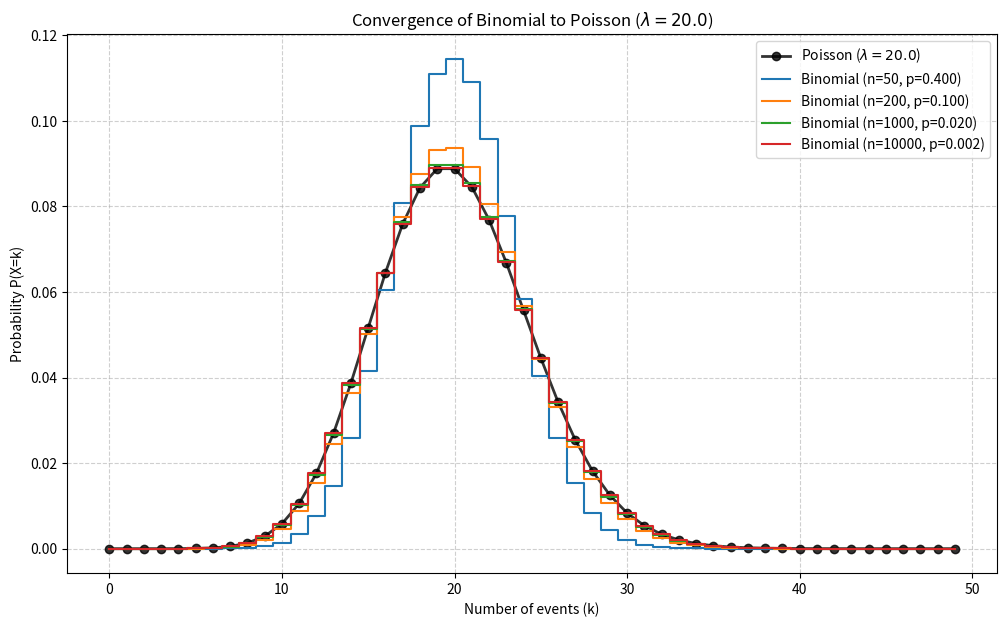
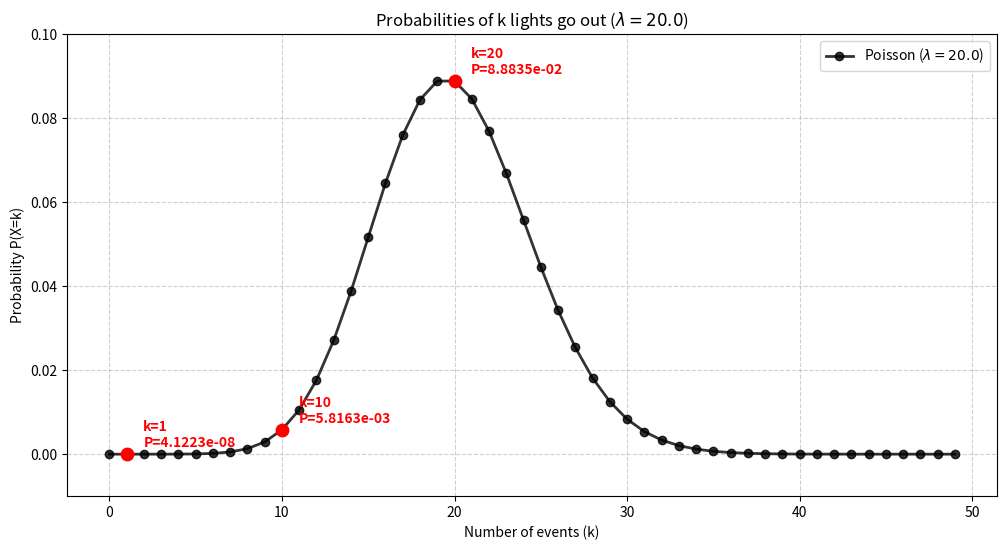

Source code (Python) for these figures, in order:
import numpy as np
import matplotlib.pyplot as plt
from scipy.stats import binom, poisson

# Parameters from Dr. Brunton's "lights out" example
n_final = 10000
p_final = 0.002
lam = n_final * p_final # lambda = 20

# Compare Binomial distributions to the Poisson limit
n_list = [50, 200, 1000, 10000] # Increasing n to show convergence
x = np.arange(0, 50)     # Range of k (number of lights going out)

plt.figure(figsize=(12, 7))

# Plot the Poisson distribution (the theoretical limit)
plt.plot(x, poisson.pmf(x, lam), 'ko-', label=f'Poisson ($\\lambda={lam}$)', alpha=0.8, linewidth=2)

# Plot Binomial distributions to show they approach the Poisson curve
for n in n_list:
    p = lam / n
    plt.step(x, binom.pmf(x, n, p), label=f'Binomial (n={n}, p={p:.3f})', where='mid')


plt.title(f'Convergence of Binomial to Poisson ($\\lambda={lam}$)')
plt.xlabel('Number of events (k)')
plt.ylabel('Probability P(X=k)')
plt.legend()
plt.grid(True, linestyle='--', alpha=0.6)
plt.show()



plt.figure(figsize=(12, 6))

# Plot the Poisson distribution (the theoretical limit)
plt.plot(x, poisson.pmf(x, lam), 'ko-', label=f'Poisson ($\\lambda={lam}$)', alpha=0.8, linewidth=2)

# Highlight specific probabilities for k = 1, 5, 20 for lambda = 20
k_targets = [1, 10, 20]
for k in k_targets:
    prob_k = poisson.pmf(k, lam)
    plt.scatter(k, prob_k, color='red', zorder=5, s=80)
    plt.annotate(f'k={k}\nP={prob_k:.4e}', (k, prob_k), textcoords="offset points", 
                 xytext=(12,5), ha='left', fontsize=10, color='red', weight='bold')

plt.title(f'Probabilities of k lights go out ($\\lambda={lam}$)')
plt.xlabel('Number of events (k)')
plt.ylabel('Probability P(X=k)')
plt.ylim(-0.01, 0.1)
plt.legend()
plt.grid(True, linestyle='--', alpha=0.6)
plt.show()

# 3. Print the calculated probabilities
print(f"Poisson Probabilities for lambda = {lam}:")
for k in k_targets:
    print(f"P(X={k}) = {poisson.pmf(k, lam):.8f}")
